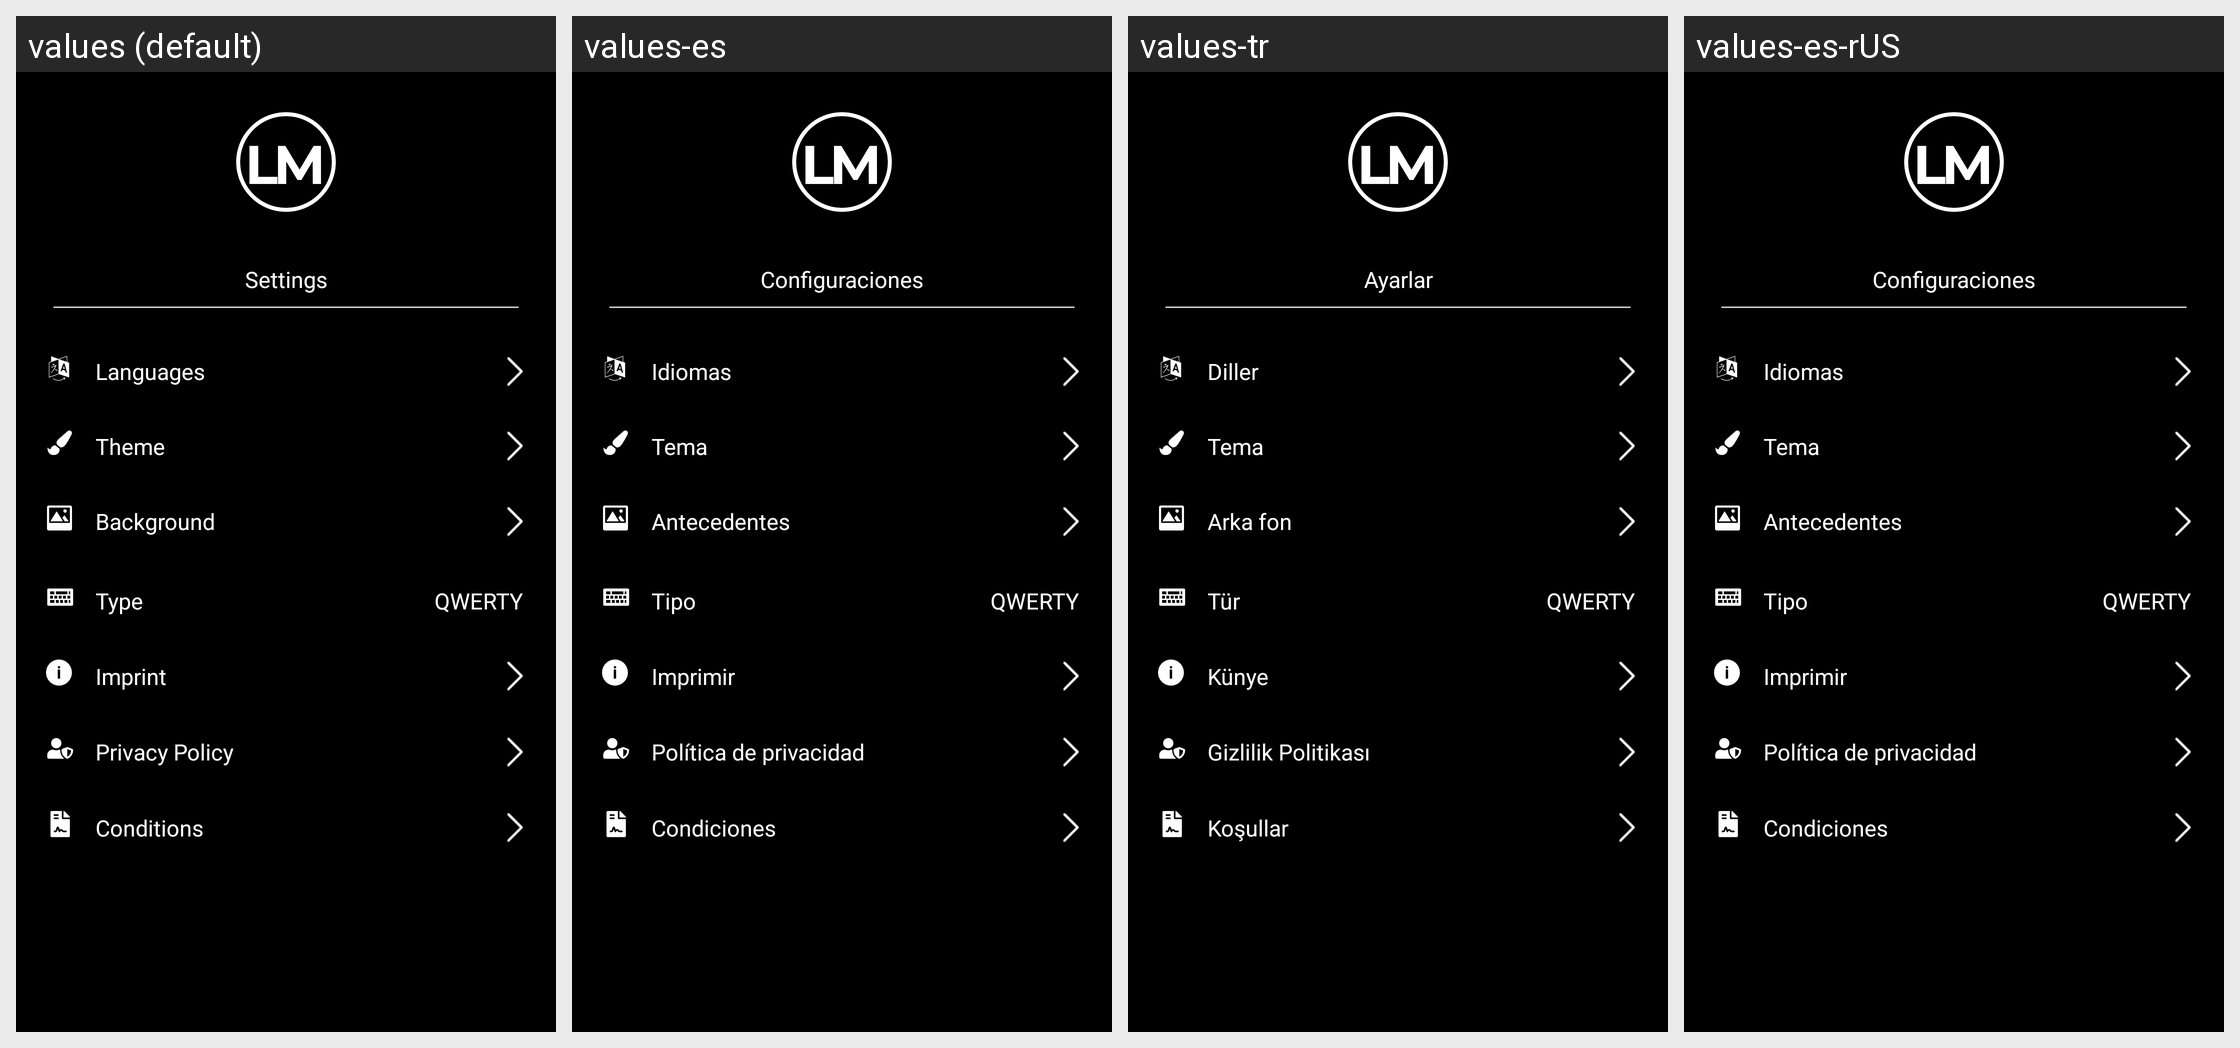

For this localized Android screen grid, give each drawn string resource with its value in every locale shown.
Android screen res/layout/fragment_home.xml rendered under 4 locales, left to right: values (default), values-es, values-tr, values-es-rUS. Device: Nexus 5 (rendered at 1080×1920; each locale shown at half size, 540×960, under a caption strip naming it); theme Theme.MaterialComponents.DayNight.NoActionBar.
Other locales in the repository, not shown: values-ca, values-cs, values-da, values-de, values-el, values-en-rAU, values-en-rGB, values-en-rIN, values-et-rEE, values-eu-rES, values-fr, values-fr-rCA, values-gl-rES, values-hi, values-hu, values-nl.
Strings drawn on this screen, with the default value and each locale's value (text and hints the layout hard-codes, and strings that could not be matched under every locale, appear in the picture but are not listed):

sn_settings
  values: Settings
  values-es: Configuraciones
  values-tr: Ayarlar
  values-es-rUS: Configuraciones

select_language
  values: Languages
  values-es: Idiomas
  values-tr: Diller
  values-es-rUS: Idiomas

settings_screen_theme
  values: Theme
  values-es: Tema
  values-tr: Tema
  values-es-rUS: Tema

sn_background
  values: Background
  values-es: Antecedentes
  values-tr: Arka fon
  values-es-rUS: Antecedentes

sn_type
  values: Type
  values-es: Tipo
  values-tr: Tür
  values-es-rUS: Tipo

sn_imprint
  values: Imprint
  values-es: Imprimir
  values-tr: Künye
  values-es-rUS: Imprimir

sn_policy
  values: Privacy Policy
  values-es: Política de privacidad
  values-tr: Gizlilik Politikası
  values-es-rUS: Política de privacidad

sn_conditions
  values: Conditions
  values-es: Condiciones
  values-tr: Koşullar
  values-es-rUS: Condiciones
